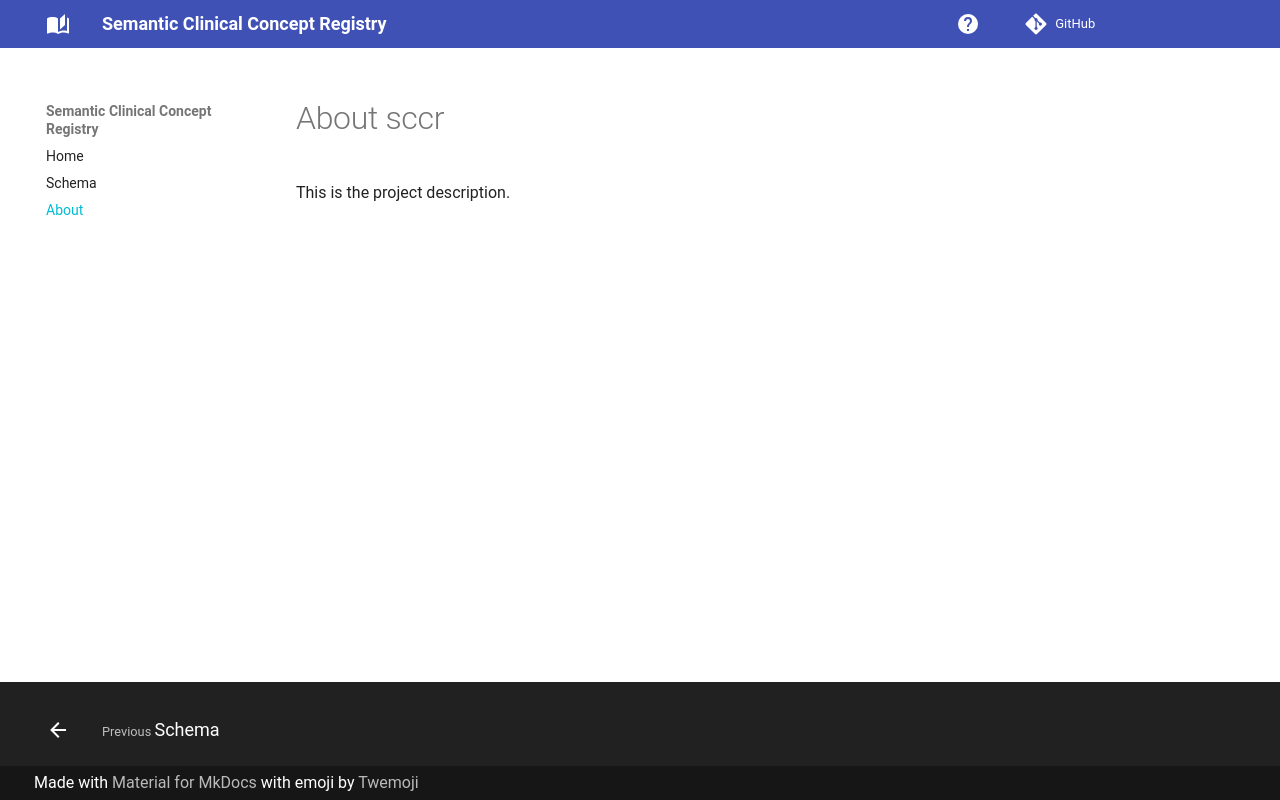

repository: robstwd/sccr · page: about/index.html · generator: mkdocs

# About sccr

This is the project description.
